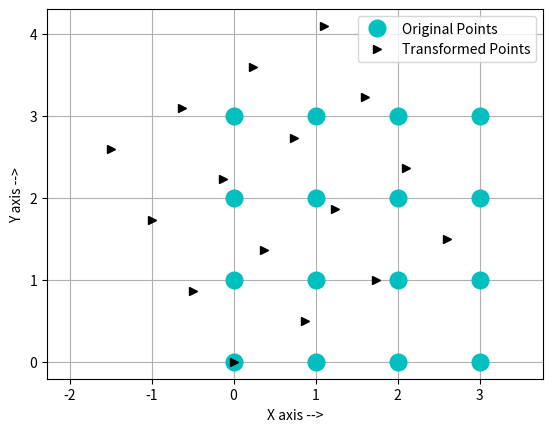

Source code (Python):
#===========================================================================
# PURPOSE : Understanding Linear Mapping
#===========================================================================
import matplotlib.pyplot as plt
import numpy as np

#---------------------------------------------------------------------------
#                    Defining points on X-Yplane
#---------------------------------------------------------------------------
# Constructing a 1D array of all row coordinates
org_x=np.float32([0,0,0,0,1,1,1,1,2,2,2,2,3,3,3,3])
# Constructing a 1D array of corresponding column coordinates
org_y=np.float32([0,1,2,3,0,1,2,3,0,1,2,3,0,1,2,3])

#---------------------------------------------------------------------------
#        Creating 2D linear transformation matrices (LTM) for use
#---------------------------------------------------------------------------
#1. Identity Transformation
LTM1=np.array([[1,0],[0,1]])

#2. Scaling
LTM2=np.array([[2,0],[0,1]])   # Scaling in X-direction by a factor of 2
LTM3=np.array([[1,0],[0,3]])   # Scaling in Y-direction by a factor of 3
LTM4=np.array([[2,0],[0,3]])   # Scaling in X & Y-direction by a factor of 2 & 3 resp.

#3. Rotating by angle theta in ACW direction
theta=np.pi/6 # (30 degrees)
LTM5=np.array([[np.cos(theta),-np.sin(theta)],[np.sin(theta),np.cos(theta)]])

#4. Mirroring
LTM6=np.array([[-1,0],[0,1]])       # Mirror about X axis
LTM7=np.array([[1,0],[0,-1]])       # Mirror about Y axis
LTM8=np.array([[-1,0],[0,-1]])      # Mirror about X & Y axis

#5. Shear mapping
m=2
LTM9=np.array([[1,m],[0,1]])    # Horizonatal shear mapping by factor 'm'
n=3
LTM10=np.array([[1,0],[n,1]])   # Vertical shear mapping by factor 'n'
LTM11=np.array([[1,m],[n,1]])   # Horizonatal & Vertical shear mapping by factor 'm' & 'n' resp.

#6. Squeeze mapping by factor 'k'
k=2
LTM12=np.array([[k,0],[0,1/k]])

#7. Projection onto 'y' axis
m=2
LTM13=np.array([[0,0],[0,1]])  # Projection onto 'y' axis
LTM14=np.array([[1,0],[0,0]])  # Projection onto 'x' axis

#---------------------------------------------------------------------------
#           SELECTING ONE LTM FROM THE ABOVE LTM's
#---------------------------------------------------------------------------
LTM=LTM5

#---------------------------------------------------------------------------
#   Transforming every 2D point by using linear transformation matrix
#---------------------------------------------------------------------------
trans_x=org_x*0
trans_y=org_x*0
for i in np.arange(0,len(org_y),1):
    trans_x[i],trans_y[i]=np.matmul(LTM,[org_y[i],org_x[i]])

#---------------------------------------------------------------------------
#          Plotting Everything
#---------------------------------------------------------------------------
fig,ax=plt.subplots()
fig.show()
ax.plot(org_y,org_x,'co',label="Original Points",markersize=12)
ax.grid()
ax.axis('equal')
ax.set_xlabel("X axis -->")
ax.set_ylabel("Y axis -->")
ax.plot(trans_x,trans_y,'k>',label="Transformed Points")
ax.legend()

plt.show()
print("Completed Successfully ...")







